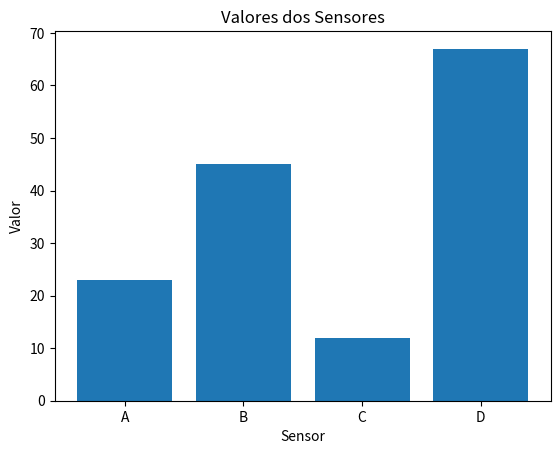

This figure's Python source:
import pandas as pd
import matplotlib.pyplot as plt

# Exemplo de dados simulados
data = {
    'sensor': ['A', 'B', 'C', 'D'],
    'valor': [23, 45, 12, 67]
}
df = pd.DataFrame(data)

# Visualização simples
plt.bar(df['sensor'], df['valor'])
plt.title('Valores dos Sensores')
plt.xlabel('Sensor')
plt.ylabel('Valor')
plt.show()